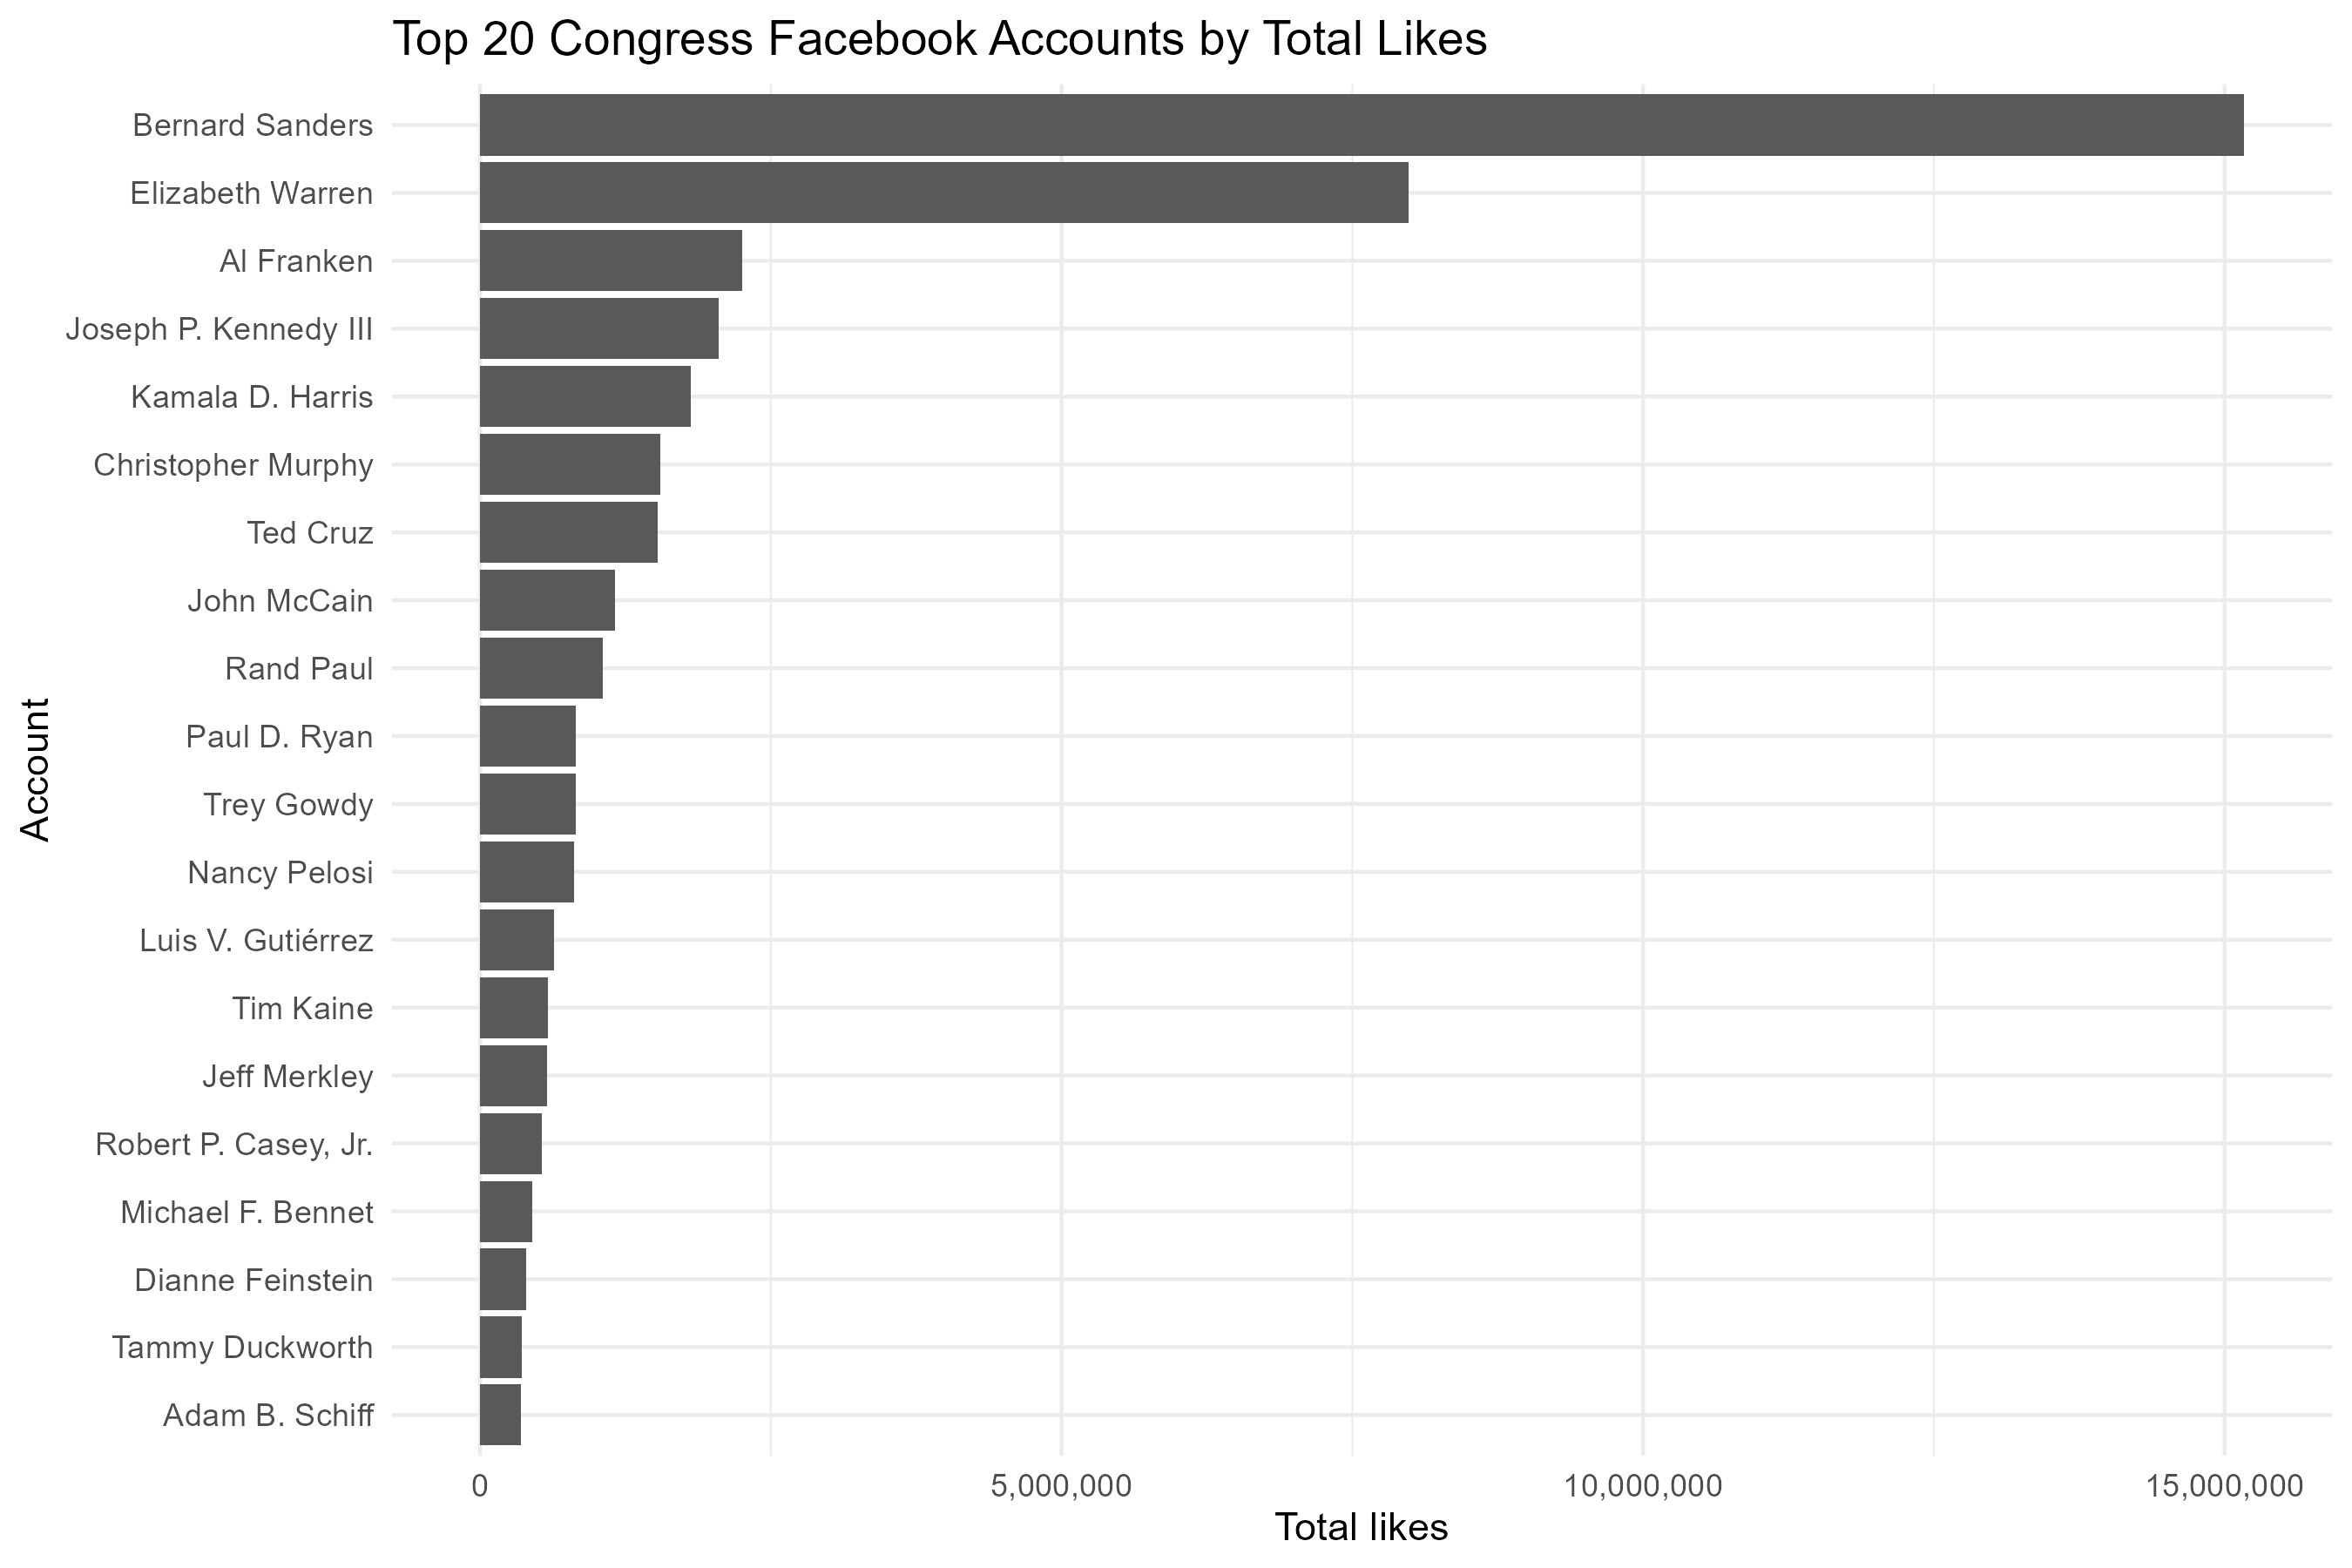

The file beside this chart, header and first rows:
name, party, member_type, screen_name, n_posts, total_likes, avg_likes, total_comments, total_shares
Bernard Sanders, Independent, sen, senatorsanders, 589, 15166153, 25749, 1235398, 9631617
Elizabeth Warren, Democrat, sen, senatorelizabethwarren, 289, 7983053, 27623, 1019903, 2809033
Al Franken, Democrat, sen, senatoralfranken, 199, 2257249, 11343, 290269, 494143
Joseph P. Kennedy III, Democrat, rep, 301936109927957, 340, 2051253, 6033, 146187, 990292
Kamala D. Harris, Democrat, sen, SenatorKamalaHarris, 463, 1814269, 3919, 232826, 435831
Christopher Murphy, Democrat, sen, chrismurphyct, 574, 1548094, 2697, 142905, 644457
Ted Cruz, Republican, sen, SenatorTedCruz, 554, 1529581, 2761, 250778, 309262
John McCain, Republican, sen, johnmccain, 324, 1163450, 3591, 358859, 306712
Rand Paul, Republican, sen, SenatorRandPaul, 401, 1058428, 2639, 123153, 261839
Paul D. Ryan, Republican, rep, speakerryan, 432, 825161, 1910, 267980, 109501
Trey Gowdy, Republican, rep, RepTreyGowdy, 45, 821456, 18255, 67932, 129200
Nancy Pelosi, Democrat, rep, NancyPelosi, 549, 811981, 1479, 204209, 184950
Luis V. Gutiérrez, Democrat, rep, RepGutierrez, 559, 639258, 1144, 56434, 261412
Tim Kaine, Democrat, sen, SenatorKaine, 446, 586712, 1316, 73851, 108469
Jeff Merkley, Democrat, sen, jeffmerkley, 439, 574406, 1308, 155055, 215200
Robert P. Casey, Jr., Democrat, sen, SenatorBobCasey, 339, 527999, 1558, 112639, 135789
Michael F. Bennet, Democrat, sen, senbennetco, 643, 451831, 702.7, 80497, 237533
Dianne Feinstein, Democrat, sen, senatorfeinstein, 160, 394423, 2465, 120067, 71731
Tammy Duckworth, Democrat, sen, SenDuckworth, 414, 358193, 865.2, 68924, 56667
Adam B. Schiff, Democrat, rep, RepAdamSchiff, 336, 348307, 1037, 45712, 81738
